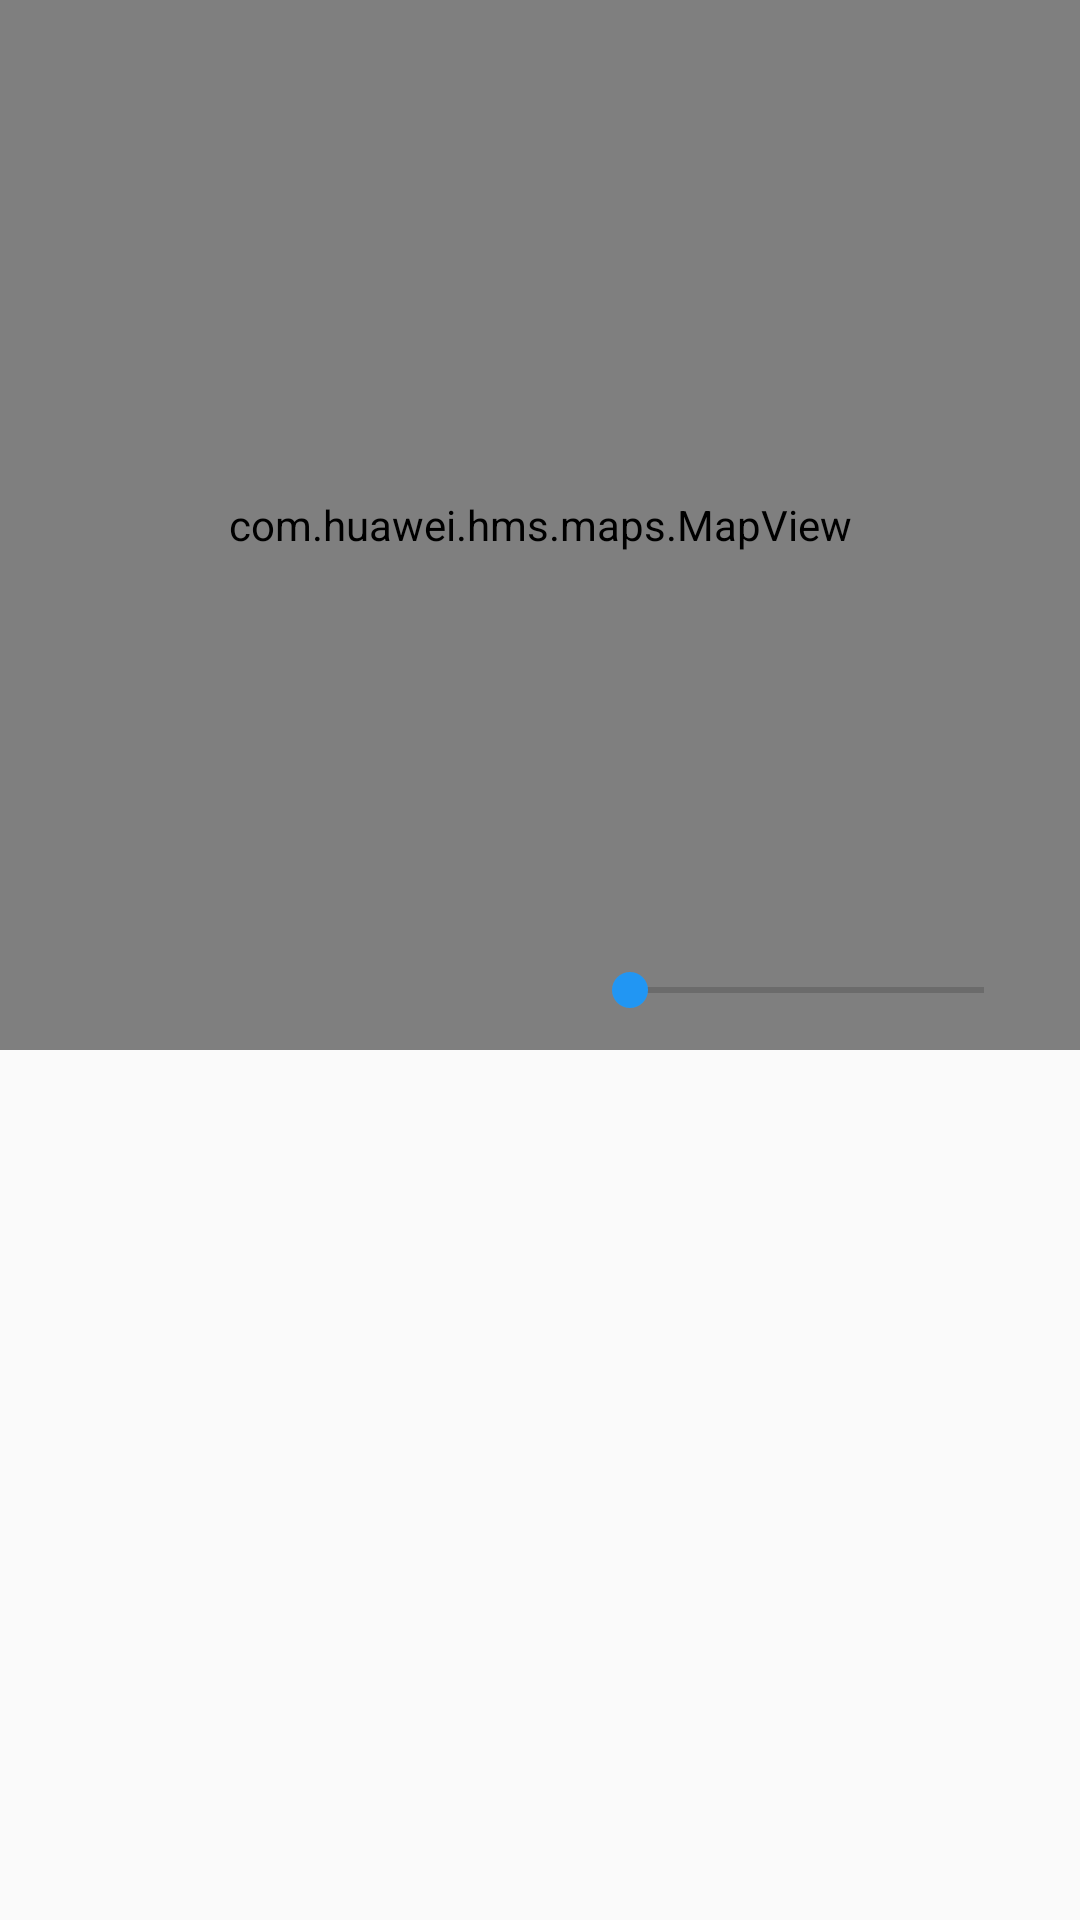

This screen was rendered from an Android layout file. Write that file and the resources it references.
<!-- AndroidManifest.xml: application theme AppTheme -->
<!-- res/layout/reminder_fragment.xml -->
<?xml version="1.0" encoding="utf-8"?>
<androidx.constraintlayout.widget.ConstraintLayout xmlns:android="http://schemas.android.com/apk/res/android"
    xmlns:map="http://schemas.android.com/apk/res-auto"
    xmlns:tools="http://schemas.android.com/tools"
    android:layout_width="match_parent"
    android:layout_height="match_parent"
    tools:context=".ui.itemdetail.reminder.ReminderFragment">

    <com.huawei.hms.maps.MapView
        android:id="@+id/detailBottomSheetMapView"
        android:layout_width="match_parent"
        android:layout_height="350dp"
        map:cameraTargetLat="51"
        map:cameraTargetLng="10"
        map:cameraZoom="8.5"
        map:layout_constraintEnd_toEndOf="parent"
        map:layout_constraintStart_toStartOf="parent"
        map:layout_constraintTop_toTopOf="parent"
        map:mapType="normal"
        map:uiCompass="true"
        map:uiZoomControls="true" >

    </com.huawei.hms.maps.MapView>

    <SeekBar
        android:id="@+id/seekBar"
        android:layout_width="150dp"
        android:layout_height="40dp"
        android:layout_marginEnd="16dp"
        map:layout_constraintBottom_toBottomOf="@id/detailBottomSheetMapView"
        map:layout_constraintEnd_toEndOf="parent" />

    <androidx.recyclerview.widget.RecyclerView
        android:id="@+id/poi_recycler_view"
        android:layout_width="0dp"
        android:layout_height="400dp"
        map:layout_constraintEnd_toEndOf="parent"
        map:layout_constraintStart_toStartOf="parent"
        map:layout_constraintTop_toBottomOf="@id/detailBottomSheetMapView" />

</androidx.constraintlayout.widget.ConstraintLayout>
<!-- resources referenced by this layout -->
<resources>
  <style name="AppTheme" parent="Theme.AppCompat.Light.DarkActionBar">
          
          <item name="colorPrimary">@color/colorPrimary</item>
          <item name="colorPrimaryDark">@color/colorPrimaryDark</item>
          <item name="colorAccent">@color/colorAccent</item>
          <item name="windowActionBar">true</item>
          <item name="windowNoTitle">false</item>
      </style>
  <color name="colorPrimary">#00ACC1</color>
  <color name="colorPrimaryDark">#3949AB</color>
  <color name="colorAccent">#2196F3</color>
</resources>
